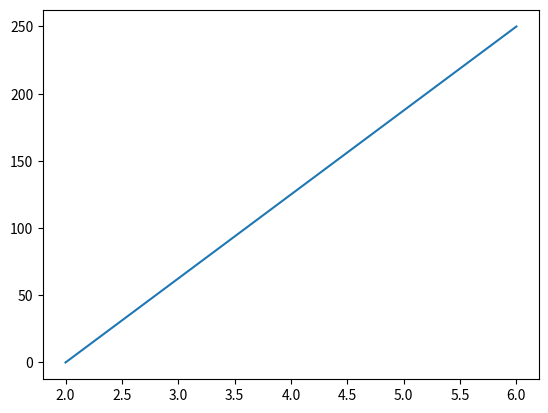

Source code (Python):
import matplotlib.pyplot as plt

import numpy as np

xpoints = np.array([2, 6])
ypoints = np.array([0, 250])

plt.plot(xpoints, ypoints)
plt.show()